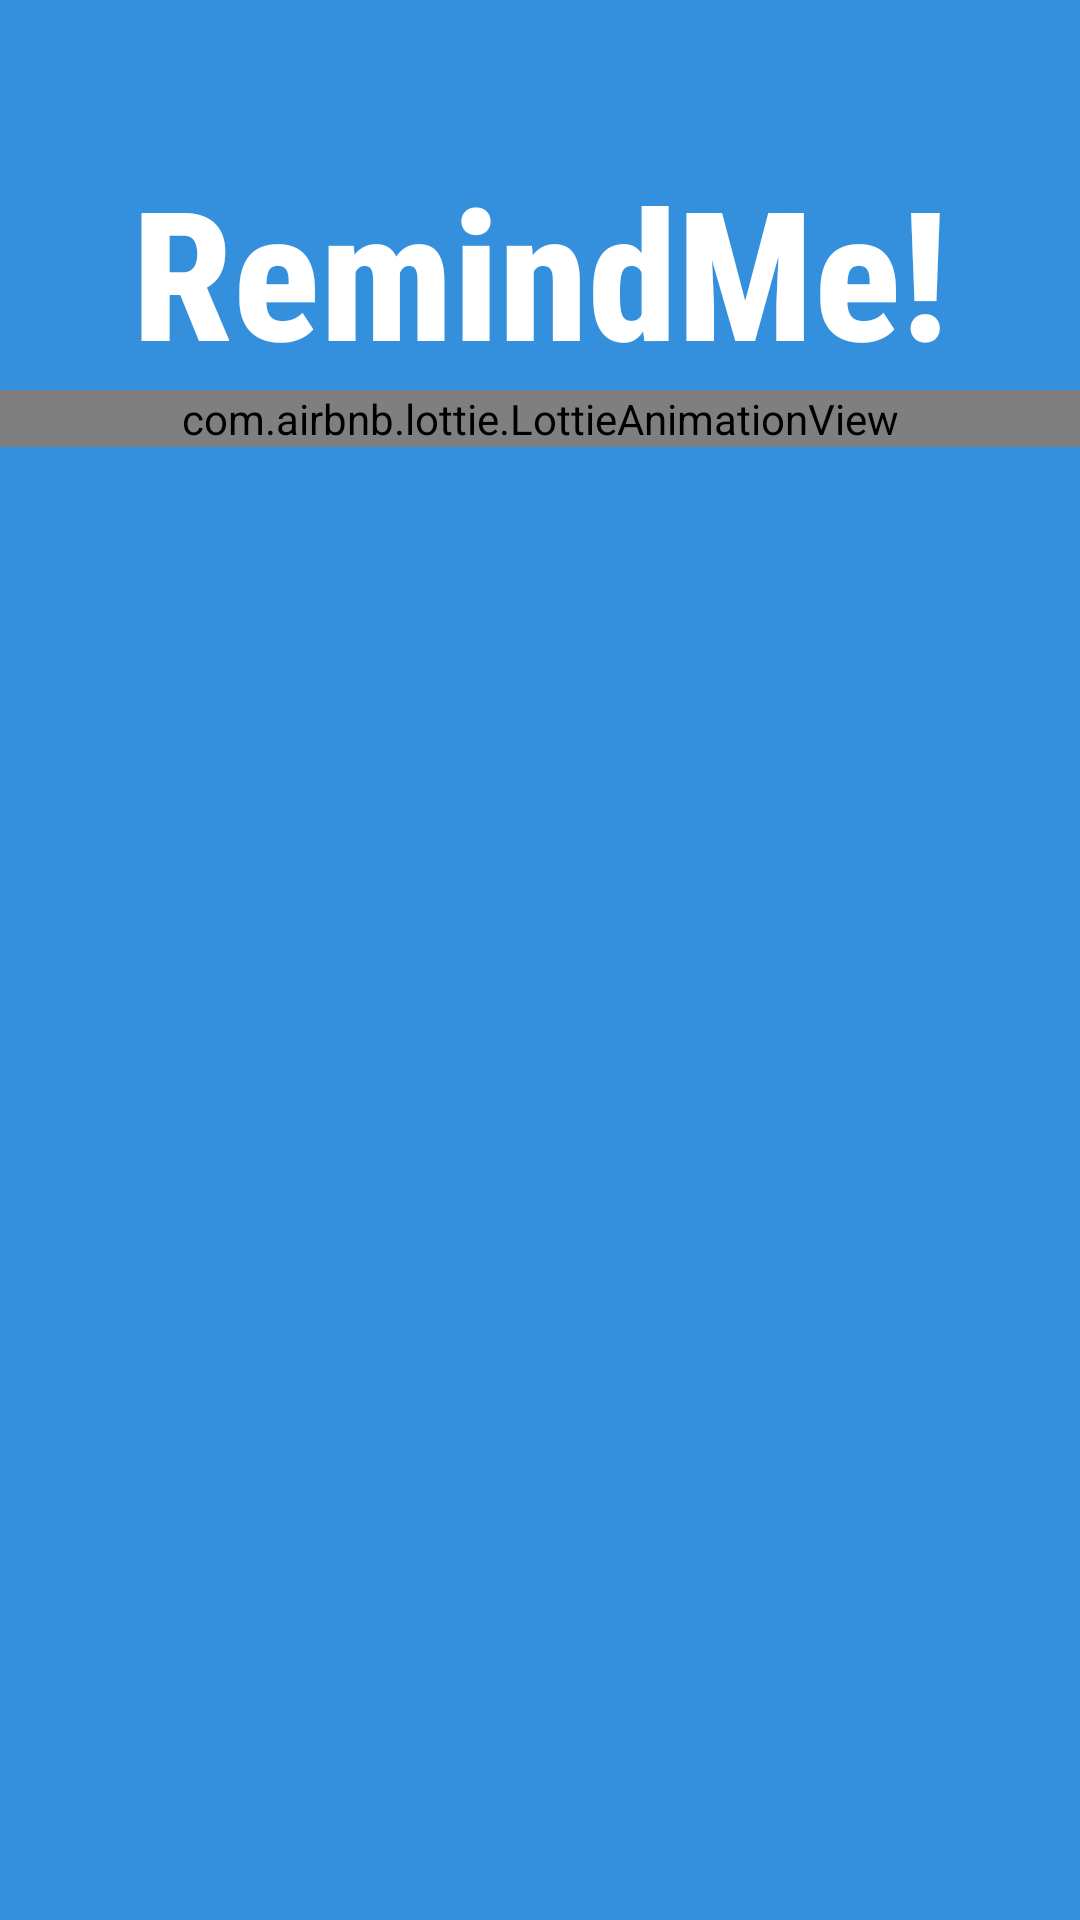

Produce the Android XML layout that renders to this screen, including the resource entries it uses.
<!-- AndroidManifest.xml: application theme AppTheme -->
<!-- res/layout/activity_splash.xml -->
<?xml version="1.0" encoding="utf-8"?>
<LinearLayout xmlns:android="http://schemas.android.com/apk/res/android"
    android:layout_width="match_parent"
    android:layout_height="match_parent"
    android:background="#3490dc"
    android:layout_gravity="center"
    android:orientation="vertical"
    xmlns:app="http://schemas.android.com/apk/res-auto"
    xmlns:tools="http://schemas.android.com/tools"
    tools:context=".Activity.SplashActivity"
    >

    <TextView
        android:id="@+id/tv_appName"
        android:layout_width="wrap_content"
        android:layout_height="wrap_content"
        android:textSize="60dp"
        android:textColor="#ffff"
        android:textStyle="bold"
        android:layout_gravity="center"
        android:gravity="center"
        android:fontFamily="sans-serif-condensed-medium"
        android:layout_marginTop="50sp"
        android:text="RemindMe!"/>

    <com.airbnb.lottie.LottieAnimationView
        android:layout_width="match_parent"
        android:layout_height="wrap_content"
        app:lottie_autoPlay="true"
        app:lottie_loop="true"
        app:lottie_rawRes="@raw/notepad" />




</LinearLayout>
<!-- resources referenced by this layout -->
<resources>
  <style name="AppTheme" parent="Theme.AppCompat.Light.DarkActionBar">
          
          <item name="colorPrimary">@color/colorPrimary</item>
          <item name="colorPrimaryDark">@color/colorPrimaryDark</item>
          <item name="colorAccent">@color/colorAccent</item>
      </style>
  <color name="colorPrimary">#6200EE</color>
  <color name="colorPrimaryDark">#3700B3</color>
  <color name="colorAccent">#03DAC5</color>
</resources>
